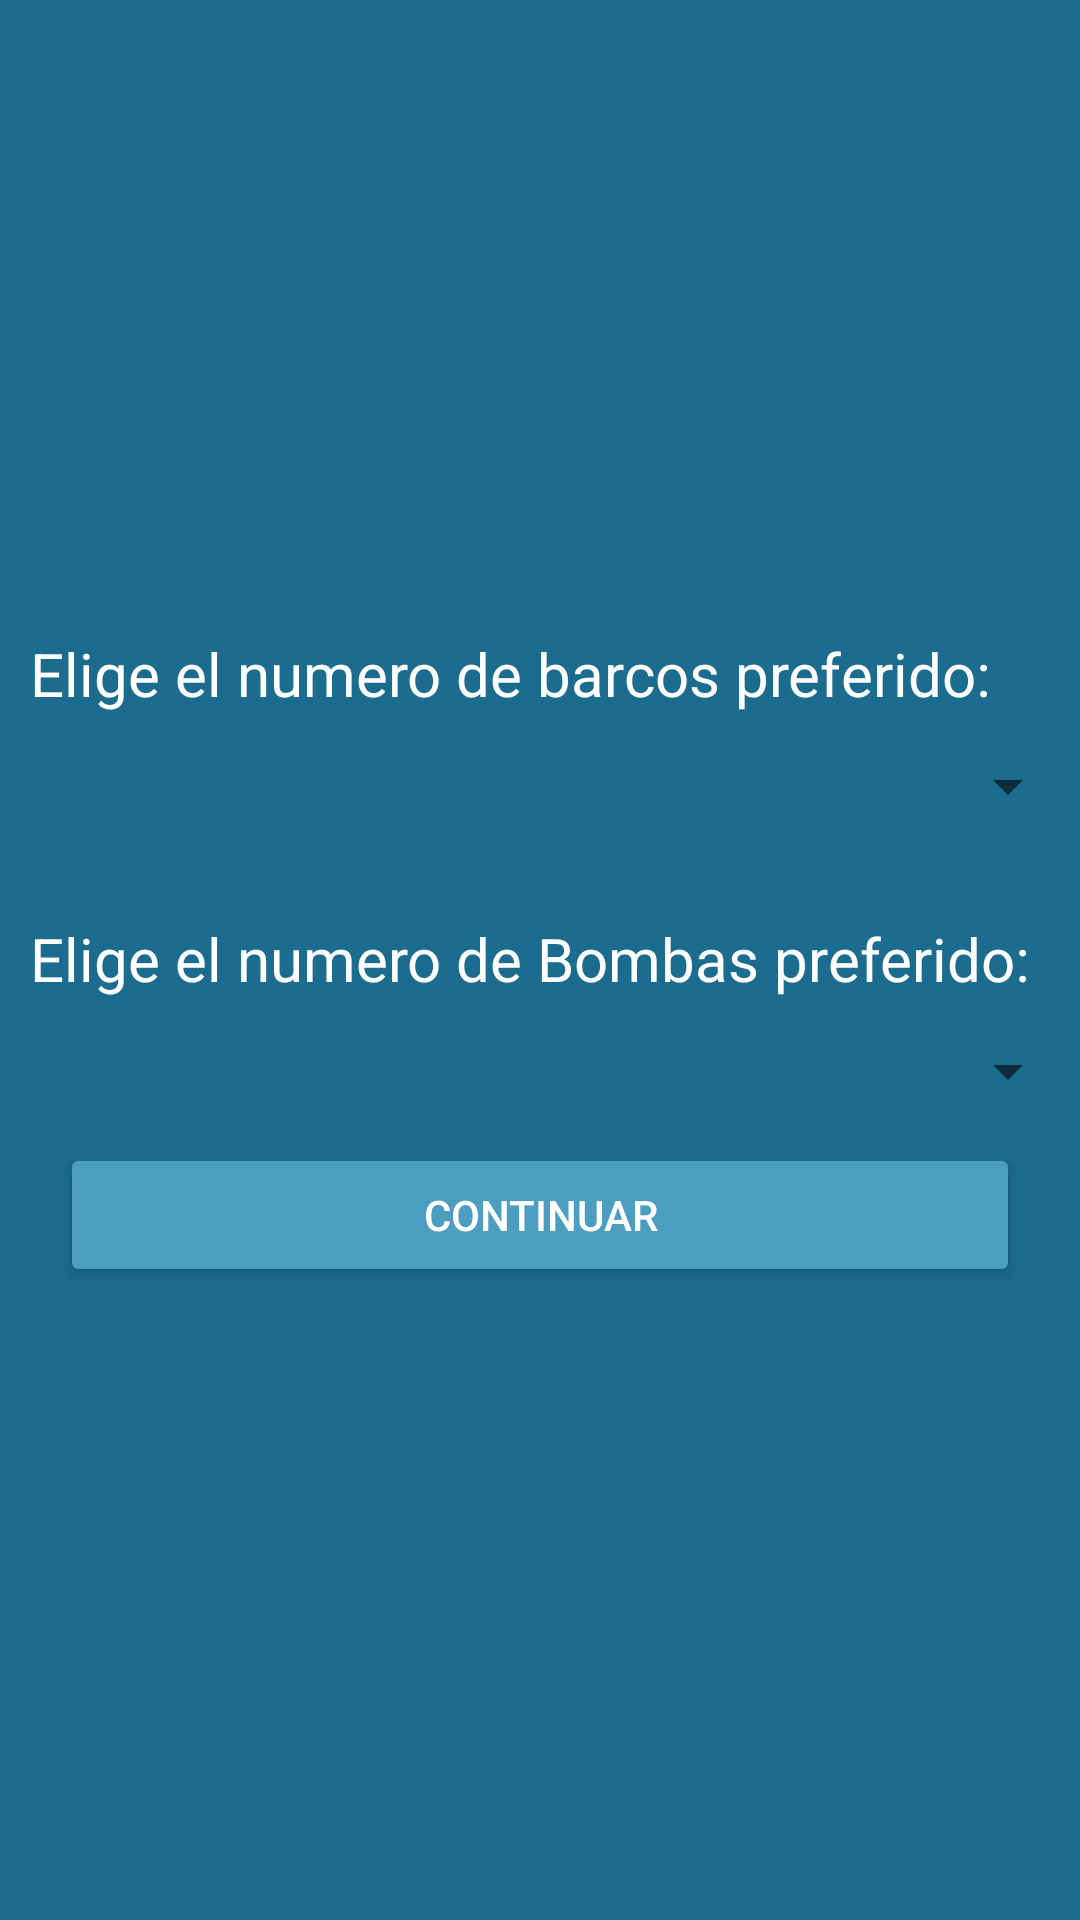

This screen was rendered from an Android layout file. Write that file and the resources it references.
<!-- AndroidManifest.xml: application theme Theme.BatallaNaval -->
<!-- res/layout/activity_admin.xml -->
<?xml version="1.0" encoding="utf-8"?>
<androidx.constraintlayout.widget.ConstraintLayout xmlns:android="http://schemas.android.com/apk/res/android"
    xmlns:app="http://schemas.android.com/apk/res-auto"
    xmlns:tools="http://schemas.android.com/tools"
    android:layout_width="match_parent"
    android:layout_height="match_parent"
    tools:context=".admin"
    android:background="#1B6C8E">

    <LinearLayout
        android:layout_width="match_parent"
        android:layout_height="wrap_content"
        android:orientation="vertical"
        app:layout_constraintBottom_toBottomOf="parent"
        app:layout_constraintEnd_toEndOf="parent"
        app:layout_constraintStart_toStartOf="parent"
        app:layout_constraintTop_toTopOf="parent">

        <TextView
            android:layout_width="match_parent"
            android:layout_height="wrap_content"
            android:text="Elige el numero de barcos preferido:"
            android:textColor="@color/white"
            android:textSize="20dp"
            android:layout_marginLeft="10dp"/>

        <Spinner
            android:id="@+id/num_barcos"
            android:layout_width="match_parent"
            android:layout_height="wrap_content"
            android:layout_marginBottom="20dp"
            android:minHeight="48dp"
            tools:layout_editor_absoluteX="1dp"
            tools:layout_editor_absoluteY="112dp"
            android:textColor="#4C9EC1"/>

        <TextView
            android:layout_marginLeft="10dp"
            android:layout_width="match_parent"
            android:layout_height="wrap_content"
            android:text="Elige el numero de Bombas preferido:"
            android:textColor="@color/white"
            android:textSize="20dp"/>

        <Spinner
            android:id="@+id/num_bombas"
            android:layout_width="match_parent"
            android:layout_height="wrap_content"
            android:minHeight="48dp"
            tools:layout_editor_absoluteX="1dp"
            tools:layout_editor_absoluteY="112dp"
            android:textColor="#4C9EC1"/>

        <Button
            android:id="@+id/continuar"
            android:layout_width="match_parent"
            android:layout_height="wrap_content"
            android:textColor="@color/white"
            android:backgroundTint="#4C9EC1"
            android:text="Continuar"
            android:layout_marginLeft="20dp"
            android:layout_marginRight="20dp"/>
    </LinearLayout>

</androidx.constraintlayout.widget.ConstraintLayout>
<!-- resources referenced by this layout -->
<resources>
  <style name="Theme.BatallaNaval" parent="Theme.MaterialComponents.DayNight.DarkActionBar">
          
          <item name="colorPrimary">@color/purple_500</item>
          <item name="colorPrimaryVariant">@color/purple_700</item>
          <item name="colorOnPrimary">@color/white</item>
          
          <item name="colorSecondary">@color/teal_200</item>
          <item name="colorSecondaryVariant">@color/teal_700</item>
          <item name="colorOnSecondary">@color/black</item>
          
          <item name="android:statusBarColor" tools:targetApi="l">?attr/colorPrimaryVariant</item>
          
      </style>
  <!-- not gathered from this repository: default colours our renderer supplied (Android Studio template values) -->
  <color name="purple_500">#FF6200EE</color>
  <color name="purple_700">#FF3700B3</color>
  <color name="teal_200">#FF03DAC5</color>
  <color name="teal_700">#FF018786</color>
  <color name="black">#FF000000</color>
  <color name="white">#FFFFFFFF</color>
</resources>
